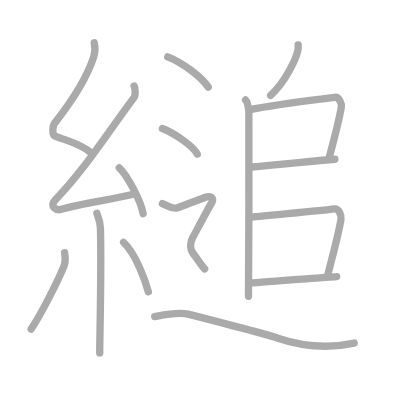
t = 0.00 s
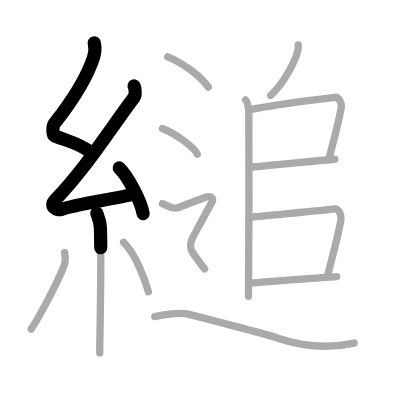
t = 3.25 s
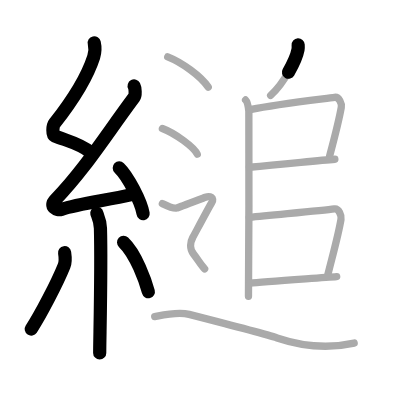
t = 6.50 s
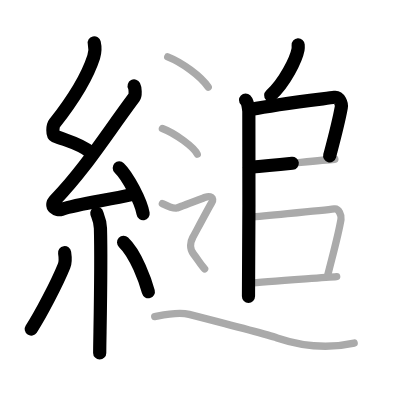
t = 9.50 s
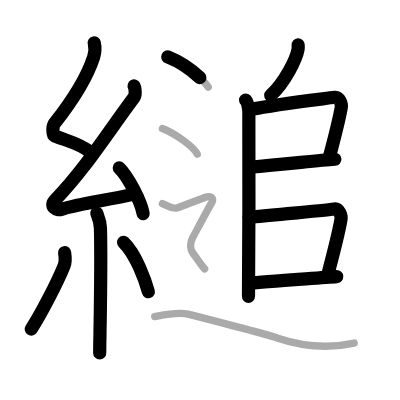
t = 12.75 s
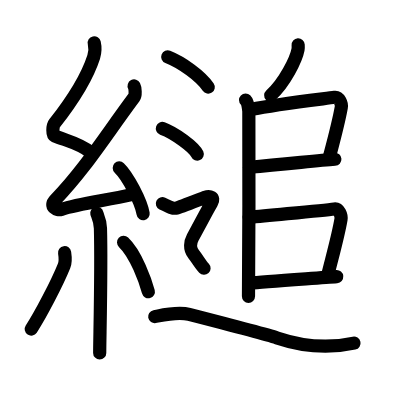
t = 16.00 s

The animated SVG that drew these frames (rendered in a browser with its animation timeline set to each time). Animation: 16 SMIL elements (animate=16); one cycle of 16.00 s.

<?xml version="1.0" standalone="no"?>
<!DOCTYPE svg PUBLIC "-//W3C//DTD SVG 1.1//EN"   "http://www.w3.org/Graphics/SVG/1.1/DTD/svg11.dtd">
<svg width="400px" height="400px"  version="1.1" xmlns="http://www.w3.org/2000/svg">
  <defs>
    <marker id="Triangle" viewBox="0 0 10 10" refX="0" refY="5" markerUnits="strokeWidth" markerWidth="3" style="stroke-opacity:0%;fill:#aaaaaa;" markerHeight="2" orient="auto">
      <path d="M 0 0 L 10 5 L 0 10 z" />
    </marker>
    
    <marker id="Arrow" viewBox="0 0 10 10" refX="5" refY="5" markerUnits="strokeWidth" markerWidth="1.8" style="stroke-opacity:0%;fill:#770000;" markerHeight="2" orient="auto">
      <path d="M 0 4 L 6 4 L 4 1 L 10 5 L 4 9 L 6 6 L 0 6 z" />
        <circle cx="5" cy="5" r="5" />
      </marker>
    
    <marker id="TriangleRed" viewBox="0 0 10 10" refX="0" refY="5" markerUnits="strokeWidth" markerWidth="3" style="stroke-opacity:0%;fill:#CC0000;" markerHeight="2" orient="auto">
      <path d="M 0 0 L 10 5 L 0 10 z" />
    </marker>
    
    <marker id="ArrowRed" viewBox="0 0 10 10" refX="5" refY="5" markerUnits="strokeWidth" markerWidth="1.8" style="stroke-opacity:0%;fill:#CC0000;" markerHeight="2" orient="auto">
      <path d="M 0 4 L 6 4 L 4 1 L 10 5 L 4 9 L 6 6 L 0 6 z" />
        <circle cx="5" cy="5" r="5" />
      </marker>
    
  </defs>
  
  <path style="fill:#ffffff; fill-opacity:100%; fill-rule:evenodd; stroke-width:0;" d="M 0 0 L 400px 0 L 400px 400px L 0 400px L 0 0" />

  <g transform="scale(3.6697247706422 3.6697247706422)">
<path style="fill:none; fill-opacity:0%; fill-rule:evenodd; stroke:#aaaaaa; stroke-opacity:100%; stroke-width: 1.5pt; stroke-linejoin:round; stroke-linecap:round;" d="M25.68 11.67c0.31 1.35 0.32 2.35-0.15 3.83c-2.09 6.5-6.59 12.92-10.68 18.12c-0.56 0.72-0.61 3.13 0 3.38c3.23 1.35 7.17 2.13 9.94 4.61"></path>
<path style="fill:none; fill-opacity:0%; fill-rule:evenodd; stroke:#aaaaaa; stroke-opacity:100%; stroke-width: 1.5pt; stroke-linejoin:round; stroke-linecap:round;" d="M36.55 23.43c0.3 0.58 0.44 2.5 0 3.09C28.75 37 23.06 46.19 15.07 54.46c-1.83 1.89 0.46 2.98 1.65 2.59c5-1.61 12.85-2.51 19.28-4.05"></path>
<path style="fill:none; fill-opacity:0%; fill-rule:evenodd; stroke:#aaaaaa; stroke-opacity:100%; stroke-width: 1.5pt; stroke-linejoin:round; stroke-linecap:round;" d="M32.5 45.75c2.29 2.2 5.93 9.05 6.5 12.48"></path>
<path style="fill:none; fill-opacity:0%; fill-rule:evenodd; stroke:#aaaaaa; stroke-opacity:100%; stroke-width: 1.5pt; stroke-linejoin:round; stroke-linecap:round;" d="M26.39 58.12c0.07 0.36 0.91 1.85 0.98 4.09c0.31 10.79-0.2 30.29-0.2 33.96"></path>
<path style="fill:none; fill-opacity:0%; fill-rule:evenodd; stroke:#aaaaaa; stroke-opacity:100%; stroke-width: 1.5pt; stroke-linejoin:round; stroke-linecap:round;" d="M17.61 68.85c0.15 0.98 0.13 2.9-0.15 3.6C15.63 77 11.08 85.77 8.5 89.68"></path>
<path style="fill:none; fill-opacity:0%; fill-rule:evenodd; stroke:#aaaaaa; stroke-opacity:100%; stroke-width: 1.5pt; stroke-linejoin:round; stroke-linecap:round;" d="M33.68 66.04c3.37 3.18 5.96 10.56 6.74 13.44"></path>
<path style="fill:none; fill-opacity:0%; fill-rule:evenodd; stroke:#aaaaaa; stroke-opacity:100%; stroke-width: 1.5pt; stroke-linejoin:round; stroke-linecap:round;" d="M81.25 12.25c0.02 0.31 0.04 0.81-0.04 1.26c-0.5 2.65-3.58 8.94-7.46 12.49"></path>
<path style="fill:none; fill-opacity:0%; fill-rule:evenodd; stroke:#aaaaaa; stroke-opacity:100%; stroke-width: 1.5pt; stroke-linejoin:round; stroke-linecap:round;" d="M66.92 27.25c0.49 0.48 0.79 2.14 0.89 3.09c0.1 0.95 0 44.48-0.1 50.41"></path>
<path style="fill:none; fill-opacity:0%; fill-rule:evenodd; stroke:#aaaaaa; stroke-opacity:100%; stroke-width: 1.5pt; stroke-linejoin:round; stroke-linecap:round;" d="M68.5 29.81c6.67-1.39 19.24-2.82 22.67-3.29c1.26-0.17 2.01 1.73 1.83 2.74c-0.75 4.18-1.59 7.28-3.19 13.3"></path>
<path style="fill:none; fill-opacity:0%; fill-rule:evenodd; stroke:#aaaaaa; stroke-opacity:100%; stroke-width: 1.5pt; stroke-linejoin:round; stroke-linecap:round;" d="M67.97 45.57c9.98-0.8 18.57-1.88 23.28-2.17"></path>
<path style="fill:none; fill-opacity:0%; fill-rule:evenodd; stroke:#aaaaaa; stroke-opacity:100%; stroke-width: 1.5pt; stroke-linejoin:round; stroke-linecap:round;" d="M67.92 59.24c7.08-0.74 19.84-1.82 23.2-2.3c1.23-0.17 1.97 1.78 1.8 2.83c-0.73 4.31-2.06 9.01-3.62 15.22"></path>
<path style="fill:none; fill-opacity:0%; fill-rule:evenodd; stroke:#aaaaaa; stroke-opacity:100%; stroke-width: 1.5pt; stroke-linejoin:round; stroke-linecap:round;" d="M68.13 77.15c3.66-0.37 18.97-1.4 23.62-1.77"></path>
<path style="fill:none; fill-opacity:0%; fill-rule:evenodd; stroke:#aaaaaa; stroke-opacity:100%; stroke-width: 1.5pt; stroke-linejoin:round; stroke-linecap:round;" d="M45.71 15.5c3.89 1.54 9.04 5.25 11.04 8.25"></path>
<path style="fill:none; fill-opacity:0%; fill-rule:evenodd; stroke:#aaaaaa; stroke-opacity:100%; stroke-width: 1.5pt; stroke-linejoin:round; stroke-linecap:round;" d="M44.25 35c3.35 1.24 8.66 5.08 9.5 7"></path>
<path style="fill:none; fill-opacity:0%; fill-rule:evenodd; stroke:#aaaaaa; stroke-opacity:100%; stroke-width: 1.5pt; stroke-linejoin:round; stroke-linecap:round;" d="M44.25 55.5c1.82 0.88 3.04 1.42 3.85 1.2c0.81-0.22 6.67-2.51 7.88-2.96c1.22-0.44 2.54 0.11 1.73 1.43c-0.81 1.33-4.59 8.47-5.2 9.58c-0.61 1.11-0.96 2.95 0.25 4.5c1.21 1.55 1.97 2.97 3 4c1.5 1.5 1.71 3."></path>
<path style="fill:none; fill-opacity:0%; fill-rule:evenodd; stroke:#aaaaaa; stroke-opacity:100%; stroke-width: 1.5pt; stroke-linejoin:round; stroke-linecap:round;" d="M42.16 86.28c2.08-0.4 6.25-1.4 9.38-0.6c3.12 0.8 20.89 5.37 23.96 6.4c8.34 2.8 14.76 2.8 21.01 1.4"></path>

<path style="fill:none; fill-opacity:0%; fill-rule:evenodd; stroke:#000000; stroke-opacity:100%; stroke-width: 2.7pt; stroke-linejoin:round; stroke-linecap:round;" d="M25.68 11.67c0.31 1.35 0.32 2.35-0.15 3.83c-2.09 6.5-6.59 12.92-10.68 18.12c-0.56 0.72-0.61 3.13 0 3.38c3.23 1.35 7.17 2.13 9.94 4.61" pathLength="100" stroke-dashoffset="100" stroke-dasharray="100 105"><animate id="dashAnim1" attributeName="stroke-dashoffset" from="100" to="0" dur="1s" calcMode="linear" fill="freeze"/></path>
<path style="fill:none; fill-opacity:0%; fill-rule:evenodd; stroke:#000000; stroke-opacity:100%; stroke-width: 2.7pt; stroke-linejoin:round; stroke-linecap:round;" d="M36.55 23.43c0.3 0.58 0.44 2.5 0 3.09C28.75 37 23.06 46.19 15.07 54.46c-1.83 1.89 0.46 2.98 1.65 2.59c5-1.61 12.85-2.51 19.28-4.05" pathLength="100" stroke-dashoffset="100" stroke-dasharray="100 105"><animate id="dashAnim2" attributeName="stroke-dashoffset" from="100" to="0" dur="1s" calcMode="linear" begin="dashAnim1.end" fill="freeze"/></path>
<path style="fill:none; fill-opacity:0%; fill-rule:evenodd; stroke:#000000; stroke-opacity:100%; stroke-width: 2.7pt; stroke-linejoin:round; stroke-linecap:round;" d="M32.5 45.75c2.29 2.2 5.93 9.05 6.5 12.48" pathLength="100" stroke-dashoffset="100" stroke-dasharray="100 105"><animate id="dashAnim3" attributeName="stroke-dashoffset" from="100" to="0" dur="1s" calcMode="linear" begin="dashAnim2.end" fill="freeze"/></path>
<path style="fill:none; fill-opacity:0%; fill-rule:evenodd; stroke:#000000; stroke-opacity:100%; stroke-width: 2.7pt; stroke-linejoin:round; stroke-linecap:round;" d="M26.39 58.12c0.07 0.36 0.91 1.85 0.98 4.09c0.31 10.79-0.2 30.29-0.2 33.96" pathLength="100" stroke-dashoffset="100" stroke-dasharray="100 105"><animate id="dashAnim4" attributeName="stroke-dashoffset" from="100" to="0" dur="1s" calcMode="linear" begin="dashAnim3.end" fill="freeze"/></path>
<path style="fill:none; fill-opacity:0%; fill-rule:evenodd; stroke:#000000; stroke-opacity:100%; stroke-width: 2.7pt; stroke-linejoin:round; stroke-linecap:round;" d="M17.61 68.85c0.15 0.98 0.13 2.9-0.15 3.6C15.63 77 11.08 85.77 8.5 89.68" pathLength="100" stroke-dashoffset="100" stroke-dasharray="100 105"><animate id="dashAnim5" attributeName="stroke-dashoffset" from="100" to="0" dur="1s" calcMode="linear" begin="dashAnim4.end" fill="freeze"/></path>
<path style="fill:none; fill-opacity:0%; fill-rule:evenodd; stroke:#000000; stroke-opacity:100%; stroke-width: 2.7pt; stroke-linejoin:round; stroke-linecap:round;" d="M33.68 66.04c3.37 3.18 5.96 10.56 6.74 13.44" pathLength="100" stroke-dashoffset="100" stroke-dasharray="100 105"><animate id="dashAnim6" attributeName="stroke-dashoffset" from="100" to="0" dur="1s" calcMode="linear" begin="dashAnim5.end" fill="freeze"/></path>
<path style="fill:none; fill-opacity:0%; fill-rule:evenodd; stroke:#000000; stroke-opacity:100%; stroke-width: 2.7pt; stroke-linejoin:round; stroke-linecap:round;" d="M81.25 12.25c0.02 0.31 0.04 0.81-0.04 1.26c-0.5 2.65-3.58 8.94-7.46 12.49" pathLength="100" stroke-dashoffset="100" stroke-dasharray="100 105"><animate id="dashAnim7" attributeName="stroke-dashoffset" from="100" to="0" dur="1s" calcMode="linear" begin="dashAnim6.end" fill="freeze"/></path>
<path style="fill:none; fill-opacity:0%; fill-rule:evenodd; stroke:#000000; stroke-opacity:100%; stroke-width: 2.7pt; stroke-linejoin:round; stroke-linecap:round;" d="M66.92 27.25c0.49 0.48 0.79 2.14 0.89 3.09c0.1 0.95 0 44.48-0.1 50.41" pathLength="100" stroke-dashoffset="100" stroke-dasharray="100 105"><animate id="dashAnim8" attributeName="stroke-dashoffset" from="100" to="0" dur="1s" calcMode="linear" begin="dashAnim7.end" fill="freeze"/></path>
<path style="fill:none; fill-opacity:0%; fill-rule:evenodd; stroke:#000000; stroke-opacity:100%; stroke-width: 2.7pt; stroke-linejoin:round; stroke-linecap:round;" d="M68.5 29.81c6.67-1.39 19.24-2.82 22.67-3.29c1.26-0.17 2.01 1.73 1.83 2.74c-0.75 4.18-1.59 7.28-3.19 13.3" pathLength="100" stroke-dashoffset="100" stroke-dasharray="100 105"><animate id="dashAnim9" attributeName="stroke-dashoffset" from="100" to="0" dur="1s" calcMode="linear" begin="dashAnim8.end" fill="freeze"/></path>
<path style="fill:none; fill-opacity:0%; fill-rule:evenodd; stroke:#000000; stroke-opacity:100%; stroke-width: 2.7pt; stroke-linejoin:round; stroke-linecap:round;" d="M67.97 45.57c9.98-0.8 18.57-1.88 23.28-2.17" pathLength="100" stroke-dashoffset="100" stroke-dasharray="100 105"><animate id="dashAnim10" attributeName="stroke-dashoffset" from="100" to="0" dur="1s" calcMode="linear" begin="dashAnim9.end" fill="freeze"/></path>
<path style="fill:none; fill-opacity:0%; fill-rule:evenodd; stroke:#000000; stroke-opacity:100%; stroke-width: 2.7pt; stroke-linejoin:round; stroke-linecap:round;" d="M67.92 59.24c7.08-0.74 19.84-1.82 23.2-2.3c1.23-0.17 1.97 1.78 1.8 2.83c-0.73 4.31-2.06 9.01-3.62 15.22" pathLength="100" stroke-dashoffset="100" stroke-dasharray="100 105"><animate id="dashAnim11" attributeName="stroke-dashoffset" from="100" to="0" dur="1s" calcMode="linear" begin="dashAnim10.end" fill="freeze"/></path>
<path style="fill:none; fill-opacity:0%; fill-rule:evenodd; stroke:#000000; stroke-opacity:100%; stroke-width: 2.7pt; stroke-linejoin:round; stroke-linecap:round;" d="M68.13 77.15c3.66-0.37 18.97-1.4 23.62-1.77" pathLength="100" stroke-dashoffset="100" stroke-dasharray="100 105"><animate id="dashAnim12" attributeName="stroke-dashoffset" from="100" to="0" dur="1s" calcMode="linear" begin="dashAnim11.end" fill="freeze"/></path>
<path style="fill:none; fill-opacity:0%; fill-rule:evenodd; stroke:#000000; stroke-opacity:100%; stroke-width: 2.7pt; stroke-linejoin:round; stroke-linecap:round;" d="M45.71 15.5c3.89 1.54 9.04 5.25 11.04 8.25" pathLength="100" stroke-dashoffset="100" stroke-dasharray="100 105"><animate id="dashAnim13" attributeName="stroke-dashoffset" from="100" to="0" dur="1s" calcMode="linear" begin="dashAnim12.end" fill="freeze"/></path>
<path style="fill:none; fill-opacity:0%; fill-rule:evenodd; stroke:#000000; stroke-opacity:100%; stroke-width: 2.7pt; stroke-linejoin:round; stroke-linecap:round;" d="M44.25 35c3.35 1.24 8.66 5.08 9.5 7" pathLength="100" stroke-dashoffset="100" stroke-dasharray="100 105"><animate id="dashAnim14" attributeName="stroke-dashoffset" from="100" to="0" dur="1s" calcMode="linear" begin="dashAnim13.end" fill="freeze"/></path>
<path style="fill:none; fill-opacity:0%; fill-rule:evenodd; stroke:#000000; stroke-opacity:100%; stroke-width: 2.7pt; stroke-linejoin:round; stroke-linecap:round;" d="M44.25 55.5c1.82 0.88 3.04 1.42 3.85 1.2c0.81-0.22 6.67-2.51 7.88-2.96c1.22-0.44 2.54 0.11 1.73 1.43c-0.81 1.33-4.59 8.47-5.2 9.58c-0.61 1.11-0.96 2.95 0.25 4.5c1.21 1.55 1.97 2.97 3 4c1.5 1.5 1.71 3." pathLength="100" stroke-dashoffset="100" stroke-dasharray="100 105"><animate id="dashAnim15" attributeName="stroke-dashoffset" from="100" to="0" dur="1s" calcMode="linear" begin="dashAnim14.end" fill="freeze"/></path>
<path style="fill:none; fill-opacity:0%; fill-rule:evenodd; stroke:#000000; stroke-opacity:100%; stroke-width: 2.7pt; stroke-linejoin:round; stroke-linecap:round;" d="M42.16 86.28c2.08-0.4 6.25-1.4 9.38-0.6c3.12 0.8 20.89 5.37 23.96 6.4c8.34 2.8 14.76 2.8 21.01 1.4" pathLength="100" stroke-dashoffset="100" stroke-dasharray="100 105"><animate id="dashAnim16" attributeName="stroke-dashoffset" from="100" to="0" dur="1s" calcMode="linear" begin="dashAnim15.end" fill="freeze"/></path>

</g>

</svg>  
          
